Run: headless pygame with SDL's dummy video driver; simulated clock (each Clock.tick advances the game by its frame time, no real sleeping); random seed 0; keys injected as events and as key.get_pressed() state; no mouse input.
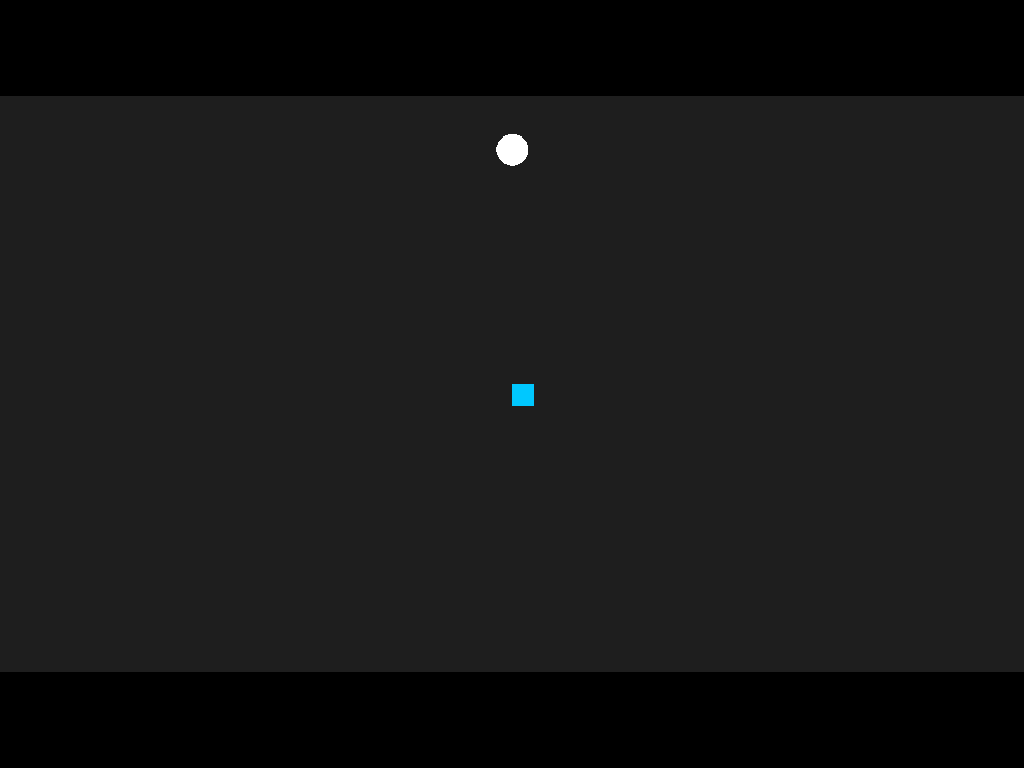
Frame 1 of 4 · flips 1–60 · no input
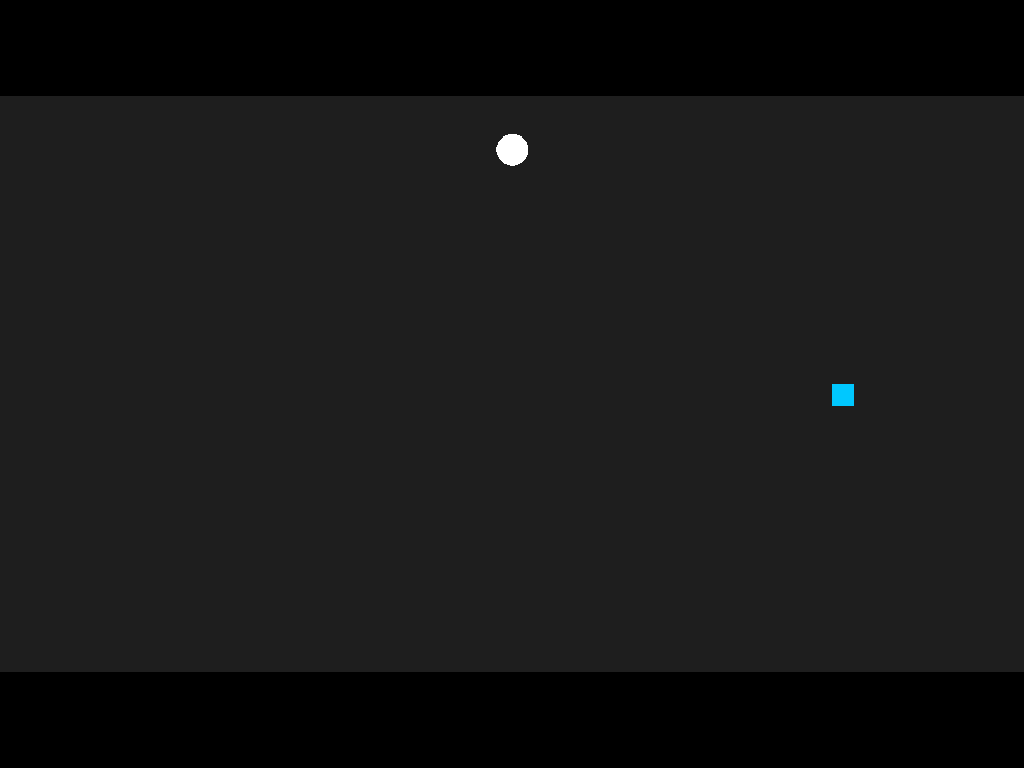
Frame 2 of 4 · flips 61–180 · tapped SPACE, RETURN · held RIGHT (→), D
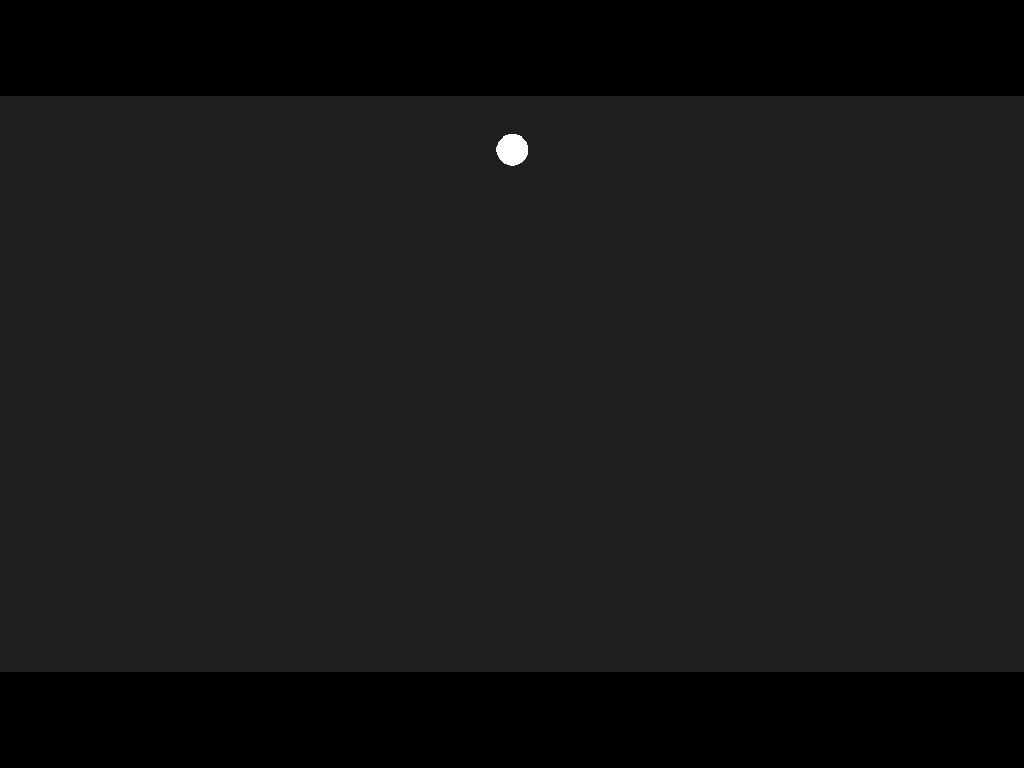
Frame 3 of 4 · flips 181–300 · held DOWN (↓), S
Frame 4 of 4 · flips 301–420 · held LEFT (←), A, UP (↑), W · screen same as frame 1, image omitted

The pygame program that drew these frames:

import pygame
import sys

# --- Constants ---
GAME_W, GAME_H = 1920, 1080  # 16:9 logical resolution
FPS = 60

# --- Init ---
pygame.init()
info = pygame.display.Info()
screen = pygame.display.set_mode(
    (info.current_w, info.current_h),
    pygame.NOFRAME
)
pygame.display.set_caption("Credit Capital")
clock = pygame.time.Clock()

# Off-screen game surface
game = pygame.Surface((GAME_W, GAME_H))

# --- Game state ---
player_pos = (GAME_W // 2, GAME_H // 2)
running = True

# --- Helper ---
def blit_game():
    """Scale game to fit screen, centred, with black bars."""
    sw, sh = screen.get_size()
    scale = min(sw / GAME_W, sh / GAME_H)
    w, h = int(GAME_W * scale), int(GAME_H * scale)
    scaled = pygame.transform.scale(game, (w, h))
    screen.fill((0, 0, 0))
    screen.blit(scaled, ((sw - w) // 2, (sh - h) // 2))
    pygame.display.flip()

# --- Main loop ---
while running:
    # 1. Events
    for event in pygame.event.get():
        if event.type == pygame.QUIT:
            running = False
        elif event.type == pygame.KEYDOWN:
            if event.key == pygame.K_ESCAPE:
                running = False
            elif event.key == pygame.K_F11:
                screen = pygame.display.set_mode(
                    (info.current_w, info.current_h),
                    0 if pygame.NOFRAME & screen.get_flags() else pygame.NOFRAME
                )

    # 2. Update
    keys = pygame.key.get_pressed()
    if keys[pygame.K_LEFT]:
        player_pos = (player_pos[0] - 5, player_pos[1])
    if keys[pygame.K_RIGHT]:
        player_pos = (player_pos[0] + 5, player_pos[1])
    if keys[pygame.K_UP]:
        player_pos = (player_pos[0], player_pos[1] - 5)
    if keys[pygame.K_DOWN]:
        player_pos = (player_pos[0], player_pos[1] + 5)

    # 3. Draw to game surface
    game.fill((30, 30, 30))
    pygame.draw.rect(game, (0, 200, 255), (*player_pos, 40, 40))
    pygame.draw.circle(game, (255, 255, 255), (GAME_W // 2, 100), 30)

    # 4. Blit to screen (handles letterboxing)
    blit_game()

    # 5. Frame rate
    clock.tick(FPS)


def final_score(net_worth, credit_score):
    if credit_score <= 640:
        score_muiltiplier = 0.5
    elif credit_score <= 860:
        score_muiltiplier = 1.0
    elif credit_score <= 1120:
        score_muiltiplier = 1.3
    elif credit_score > 1400:
        score_muiltiplier = 2.0

    score = net_worth * score_muiltiplier
    return score

pygame.quit()
sys.exit()
